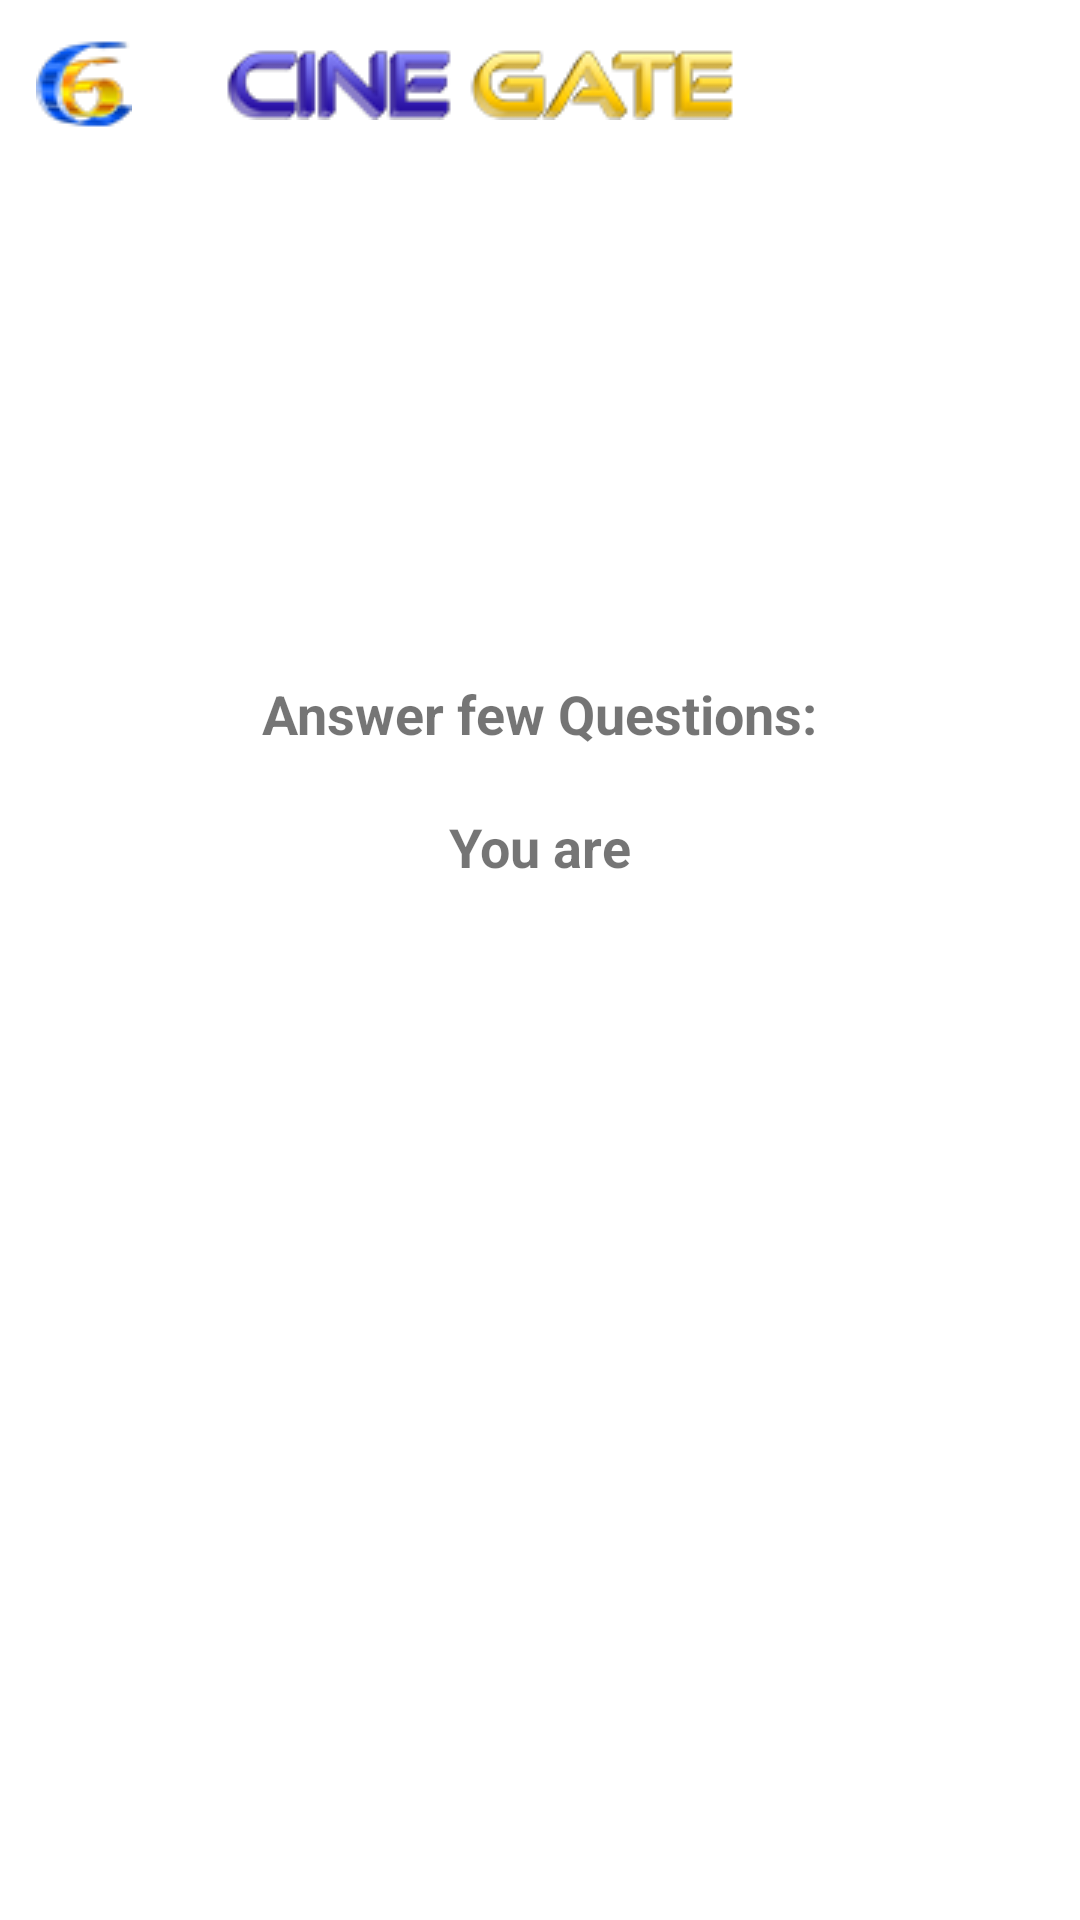

The Android layout XML behind this screen, and the referenced resources:
<!-- AndroidManifest.xml: fallback theme Theme.MaterialComponents.DayNight.NoActionBar -->
<!-- res/layout/activity_sign_up_one.xml -->
<?xml version="1.0" encoding="utf-8"?>
<RelativeLayout xmlns:android="http://schemas.android.com/apk/res/android"
    android:layout_width="match_parent"
    android:layout_height="match_parent">
    <include
        layout="@layout/custom_action_bar"
        android:layout_width="match_parent"
        android:layout_height="wrap_content"
        />
    <android.support.v7.widget.LinearLayoutCompat
        android:layout_width="match_parent"
        android:layout_height="wrap_content"
        android:layout_centerInParent="true"
        android:orientation="vertical">

        <android.support.v7.widget.AppCompatTextView
            android:layout_width="wrap_content"
            android:layout_height="wrap_content"
            android:text="@string/answer_few"
            android:layout_gravity="center_horizontal"
            android:textStyle="bold"
            android:textSize="18sp"/>

        <android.support.v7.widget.AppCompatTextView
            android:layout_width="wrap_content"
            android:layout_height="wrap_content"
            android:text="@string/you_are"
            android:layout_gravity="center_horizontal"
            android:layout_marginTop="20dp"
            android:textStyle="bold"
            android:textSize="18sp"/>

        <android.support.v7.widget.AppCompatButton
            android:id="@+id/cineProfessionistButton"
            android:layout_width="180dp"
            android:layout_height="40dp"
            android:layout_gravity="center_horizontal"
            android:gravity="center_horizontal|center_vertical"
            android:background="@drawable/button_bg"
            android:text="@string/cine_profession"
            android:textColor="@android:color/white"
            android:layout_marginTop="20dp"/>

        <android.support.v7.widget.AppCompatButton
            android:id="@+id/fansClubButton"
            android:layout_width="180dp"
            android:layout_height="40dp"
            android:layout_gravity="center_horizontal"
            android:gravity="center_horizontal|center_vertical"
            android:background="@drawable/button_bg"
            android:text="@string/fans_club"
            android:textColor="@android:color/white"
            android:layout_marginTop="20dp"/>
    </android.support.v7.widget.LinearLayoutCompat>
</RelativeLayout>
<!-- res/layout/custom_action_bar.xml (included above) -->
<?xml version="1.0" encoding="utf-8"?>
<android.support.v7.widget.Toolbar xmlns:android="http://schemas.android.com/apk/res/android"
    xmlns:app="http://schemas.android.com/apk/res-auto"
    android:id="@+id/custom_action_bar_view"
    android:layout_width="wrap_content"
    android:layout_height="wrap_content"
    app:navigationIcon="@drawable/logo_toolbar"
    app:popupTheme="@style/ThemeOverlay.AppCompat.Light"
    android:background="#FFFFFF">


    <ImageView
        android:layout_width="wrap_content"
        android:layout_height="wrap_content"
        android:src="@drawable/title_icon"/>
    
</android.support.v7.widget.Toolbar>
<!-- resources referenced by this layout -->
<resources>
  <!-- drawable logo_toolbar: png bitmap (drawable, 6917 bytes) -->
  <!-- drawable title_icon: png bitmap (drawable, 20573 bytes) -->
  <string name="answer_few">Answer few Questions:</string>
  <string name="cine_profession">Cine Professionist</string>
  <string name="fans_club">Fans club</string>
  <string name="you_are">You are</string>
</resources>
